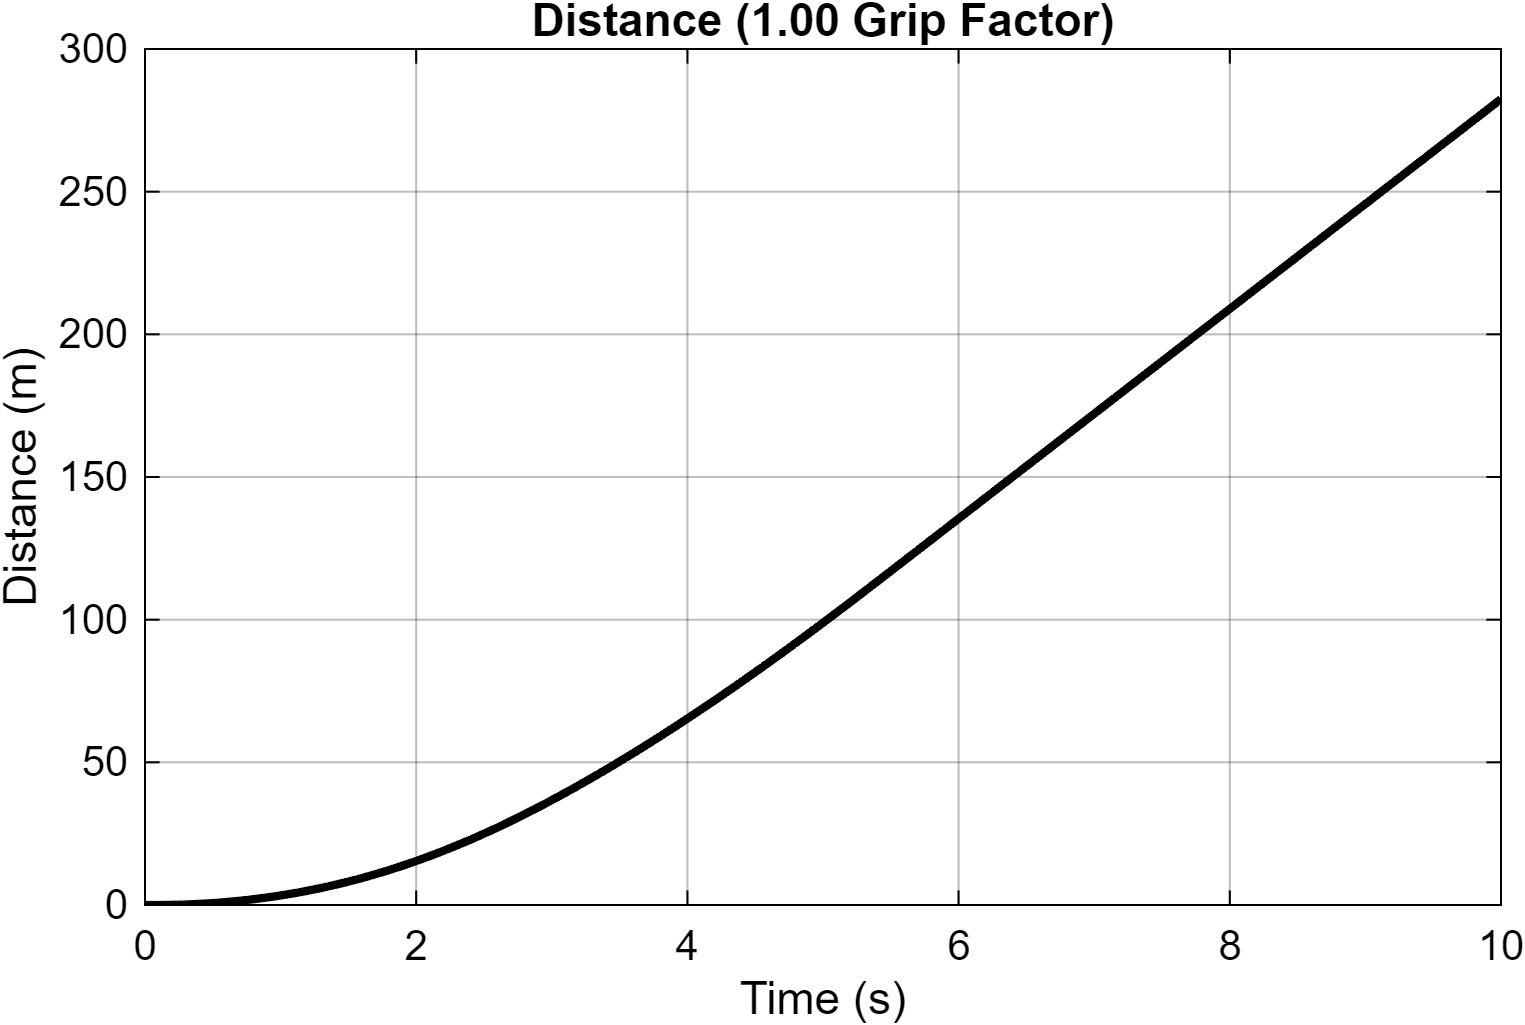

The file beside this chart, header and first rows:
Time_s, Distance_m
0, 0
0.01, 9.99999998928308e-07
0.01, 9.99999998928319e-07
0.01, 1.00001952805919e-06
0.01, 1.00003905299615e-06
0.01, 1.00005799011857e-06
0.01, 1.00007698279392e-06
0.01, 1.00009602865861e-06
0.01, 1.0001151281594e-06
0.01, 1.00013428168198e-06
0.01, 1.00015348962417e-06
0.01, 1.00017275238464e-06
0.01, 1.00019207035934e-06
0.01, 1.00021144395577e-06
0.01, 1.00023087358096e-06
0.01, 1.0002503596461e-06
0.01, 1.00026990256336e-06
0.01, 1.00028950275406e-06
0.01, 1.00030916063548e-06
0.01, 1.00032887662873e-06
0.01, 1.0003486511628e-06
0.01, 1.0003684846709e-06
0.01, 1.00038837758497e-06
0.01, 1.00040833034406e-06
0.01, 1.00042834339106e-06
0.01, 1.00044841716971e-06
0.01, 1.00046855212577e-06
0.01, 1.00048874871589e-06
0.01001, 1.00050900739482e-06
0.01001, 1.00052932862398e-06
0.01001, 1.00054971286759e-06
0.01001, 1.00057016059625e-06
0.01001, 1.00059067228131e-06
0.01001, 1.00061124839739e-06
0.01001, 1.00063188942764e-06
0.01001, 1.00065259585624e-06
0.01001, 1.0006733681715e-06
0.01001, 1.0006942068705e-06
0.01001, 1.00071511244876e-06
0.01001, 1.00073608541084e-06
0.01001, 1.00075712626265e-06
0.01001, 1.00077823551825e-06
0.01001, 1.00079941369192e-06
0.01001, 1.00082066130597e-06
0.01001, 1.00084197888712e-06
0.01001, 1.00086336696573e-06
0.01001, 1.00088482608112e-06
0.01001, 1.00090635677119e-06
0.01001, 1.00092795958468e-06
0.01001, 1.00094963507149e-06
0.01001, 1.00097138379174e-06
0.01001, 1.00099320630379e-06
0.01001, 1.00101510317791e-06
0.01001, 1.00103707498678e-06
0.01001, 1.00105912230764e-06
0.01001, 1.00108124572721e-06
0.01001, 1.00110344583706e-06
0.01001, 1.00112572322992e-06
0.01001, 1.00114807851042e-06
0.01001, 1.00117051228694e-06
... 66,228 more rows
